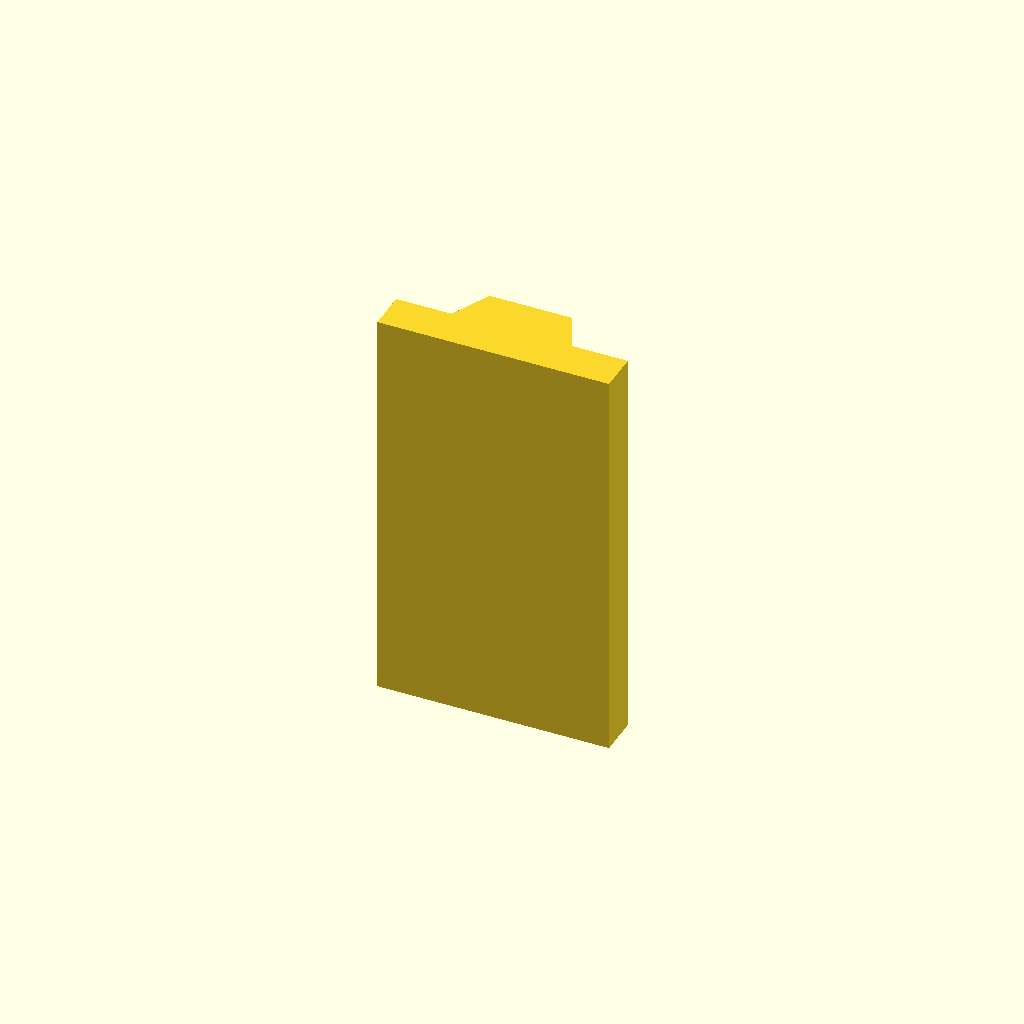
Cell 1: rendered with the file's own defaults.
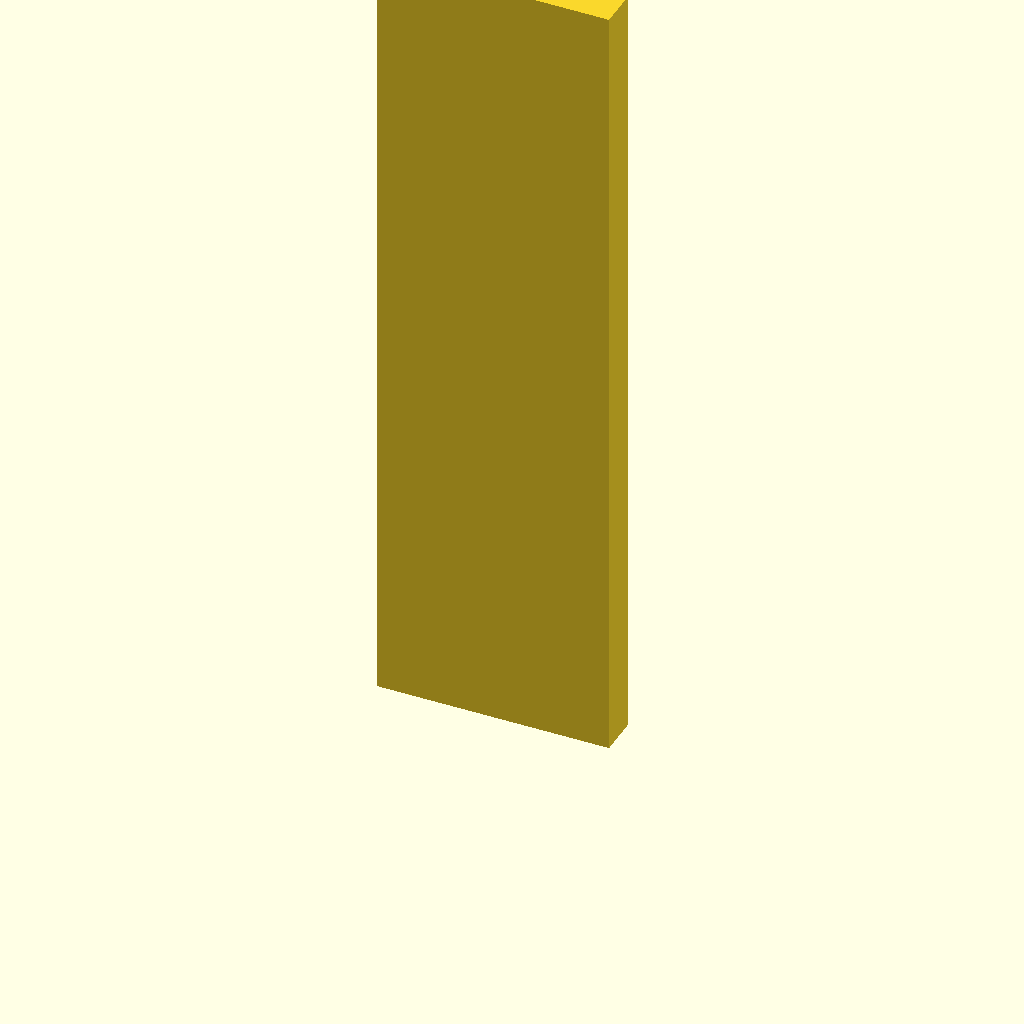
Cell 2: plate_t = 160 (everything else at default).
One fixed orthographic camera (rotation 55°, 0°, 25°; colour scheme Cornfield) for every cell.
OpenSCAD source file optional_data/data/sketch2/vguides/part_0205.scad:
$fn = 32;

// ----------------------------------------------------------------------
// V guide rail: dovetail, 46 mm wide
// ----------------------------------------------------------------------

// --- parameters (mm) ---
rail_w = 46;              // rail width, X
base_t = 8;               // base plate thickness
v_depth = 8;              // V feature depth / height
v_half_w = 12;            // half width of the V at the base face
plate_t = 80;             // rail length, Z (the extrusion height)
top_half_w = 8.2;         // half width at the dovetail top

dovetail_base = 2 * v_half_w;  // dovetail width at the base
dovetail_top = 2 * top_half_w;  // dovetail width at the top

profile = [[0, 0], [46, 0], [46, 8], [35, 8], [31.2, 16], [14.8, 16], [11, 8], [0, 8]];  // primary outline, 8 points, counter clockwise

// --- the one profile operation ---
linear_extrude(height = plate_t) polygon(points = profile);
Parameter table extracted from the source (name, type, default, range or options):
rail_w: number, default 46
base_t: number, default 8
v_depth: number, default 8
v_half_w: number, default 12
plate_t: number, default 80
top_half_w: number, default 8.2
